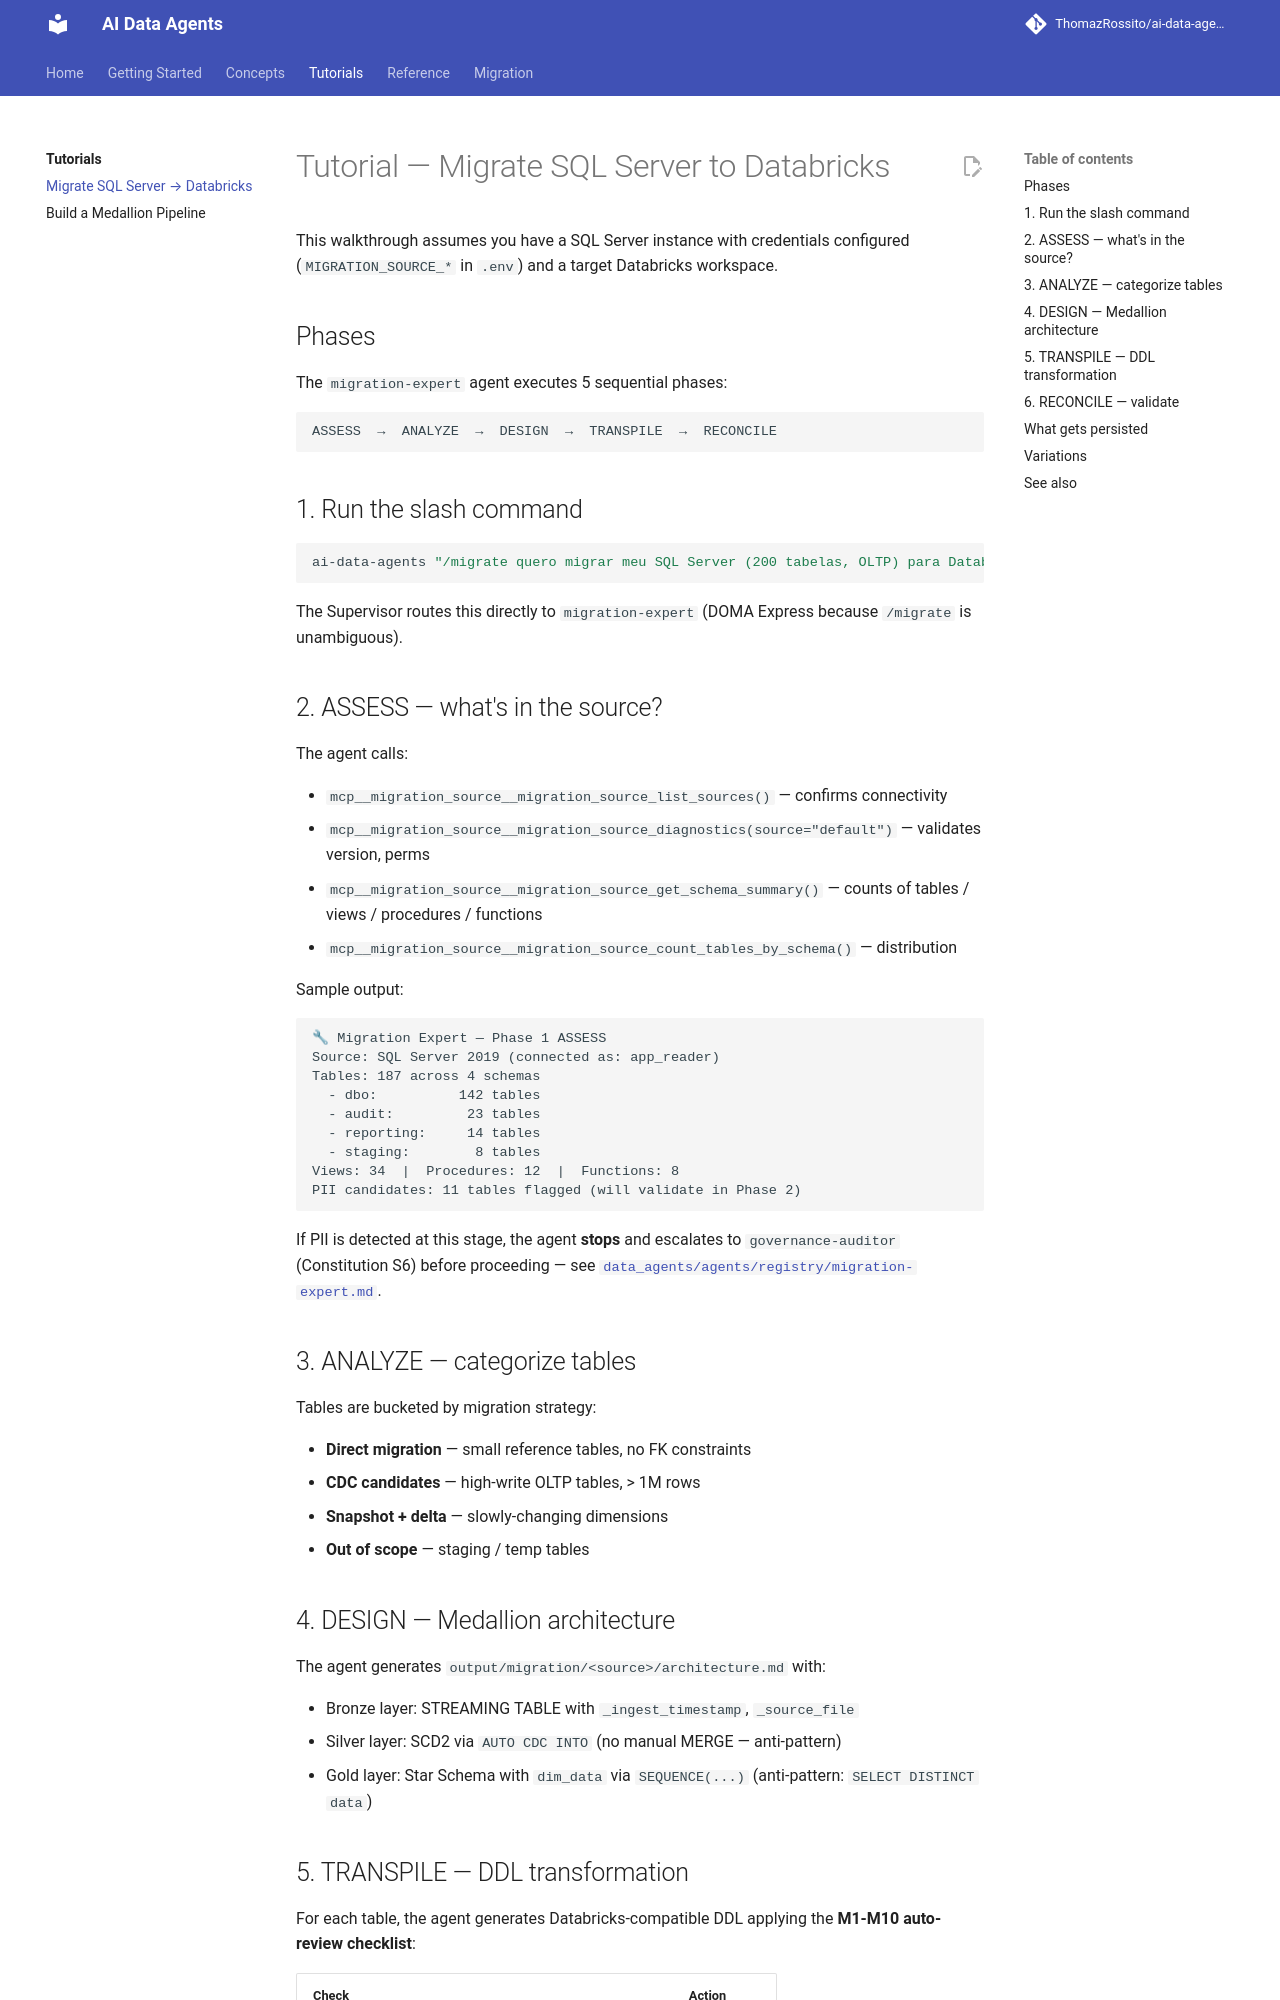

repository: ThomazRossito/ai-data-agents · page: tutorials/migrate-sql-server/index.html · generator: mkdocs

# Tutorial — Migrate SQL Server to Databricks

This walkthrough assumes you have a SQL Server instance with credentials configured (`MIGRATION_SOURCE_*` in `.env`) and a target Databricks workspace.

## Phases

The `migration-expert` agent executes 5 sequential phases:

```
ASSESS  →  ANALYZE  →  DESIGN  →  TRANSPILE  →  RECONCILE
```

## 1. Run the slash command

```bash
ai-data-agents "/migrate quero migrar meu SQL Server (200 tabelas, OLTP) para Databricks"
```

The Supervisor routes this directly to `migration-expert` (DOMA Express because `/migrate` is unambiguous).

## 2. ASSESS — what's in the source?

The agent calls:

- `mcp__migration_source__migration_source_list_sources()` — confirms connectivity
- `mcp__migration_source__migration_source_diagnostics(source="default")` — validates version, perms
- `mcp__migration_source__migration_source_get_schema_summary()` — counts of tables / views / procedures / functions
- `mcp__migration_source__migration_source_count_tables_by_schema()` — distribution

Sample output:

```
🔧 Migration Expert — Phase 1 ASSESS
Source: SQL Server 2019 (connected as: app_reader)
Tables: 187 across 4 schemas
  - dbo:          142 tables
  - audit:         23 tables
  - reporting:     14 tables
  - staging:        8 tables
Views: 34  |  Procedures: 12  |  Functions: 8
PII candidates: 11 tables flagged (will validate in Phase 2)
```

If PII is detected at this stage, the agent **stops** and escalates to `governance-auditor` (Constitution S6) before proceeding — see [`data_agents/agents/registry/migration-expert.md`](https://github.com/ThomazRossito/ai-data-agents/blob/refactor/v3.0/data_agents/agents/registry/migration-expert.md).

## 3. ANALYZE — categorize tables

Tables are bucketed by migration strategy:

- **Direct migration** — small reference tables, no FK constraints
- **CDC candidates** — high-write OLTP tables, > 1M rows
- **Snapshot + delta** — slowly-changing dimensions
- **Out of scope** — staging / temp tables

## 4. DESIGN — Medallion architecture

The agent generates `output/migration/<source>/architecture.md` with:

- Bronze layer: STREAMING TABLE with `_ingest_timestamp`, `_source_file`
- Silver layer: SCD2 via `AUTO CDC INTO` (no manual MERGE — anti-pattern)
- Gold layer: Star Schema with `dim_data` via `SEQUENCE(...)` (anti-pattern: `SELECT DISTINCT data`)
